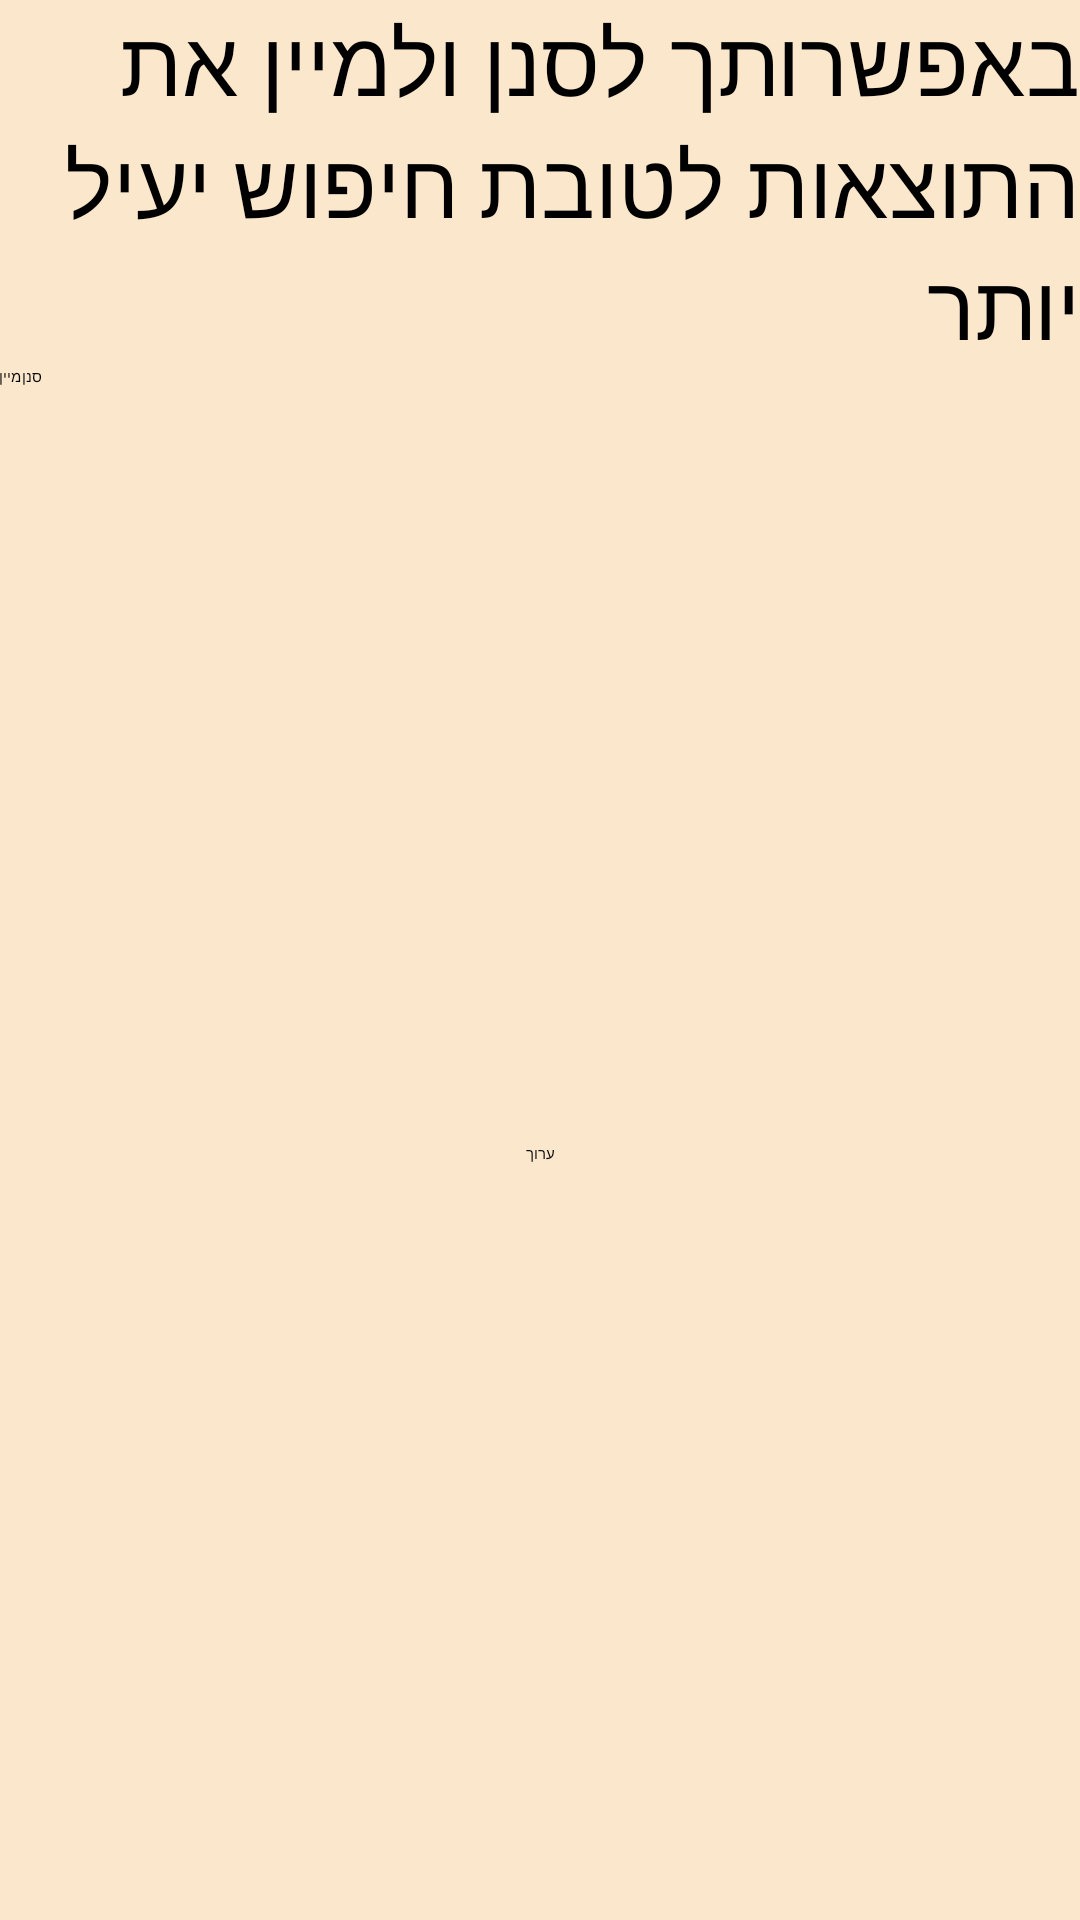

The Android layout XML behind this screen, and the referenced resources:
<!-- AndroidManifest.xml: application theme Theme.KC01 -->
<!-- res/layout/search_fragment.xml -->
<?xml version="1.0" encoding="utf-8"?>
<LinearLayout xmlns:android="http://schemas.android.com/apk/res/android"
    xmlns:tools="http://schemas.android.com/tools"
    android:layout_width="match_parent"
    android:layout_height="match_parent"
    android:background="?android:windowBackground"
    android:orientation="vertical"
    tools:context=".ui.option.settings.SettingsFragment">

    <LinearLayout
        android:layout_width="match_parent"
        android:layout_height="wrap_content"
        android:background="@color/mybackground"
        android:layoutDirection="rtl"
        android:orientation="vertical"
        android:textDirection="rtl">


        <TextView
            android:id="@+id/text"
            android:layout_width="wrap_content"
            android:layout_height="wrap_content"
            android:text="באפשרותך לסנן ולמיין את התוצאות לטובת חיפוש יעיל יותר"
            android:textSize="30dp" />

        <LinearLayout
            android:layout_width="match_parent"
            android:layout_height="match_parent"
            android:layoutDirection="ltr"
            android:orientation="horizontal"
            android:textDirection="rtl">

            <Button
                android:id="@+id/button"
                android:layout_width="wrap_content"
                android:layout_height="wrap_content"
                android:textDirection="rtl"
                android:layout_gravity="left"
                android:gravity="left"
                android:text="מיין" />

            <Button
                android:id="@+id/button2"
                android:layout_width="wrap_content"
                android:layout_height="wrap_content"
                android:layout_gravity="left"
                android:textDirection="rtl"
                android:gravity="left"
                android:text="סנן" />
        </LinearLayout>
    </LinearLayout>

    <SearchView
        android:id="@+id/search_view"
        android:layout_width="match_parent"
        android:layout_height="wrap_content" />

    <ScrollView
        android:layout_width="match_parent"
        android:layout_height="wrap_content"
        android:background="@color/mybackground">

        <LinearLayout
            android:layout_width="match_parent"
            android:layout_height="wrap_content"
            android:orientation="vertical" />
    </ScrollView>
        <EditText
            android:layout_width="match_parent"
            android:layout_height="match_parent"
            android:background="@color/mybackground"
            android:text="ערוך"
            android:gravity="center"/>
</LinearLayout>
<!-- resources referenced by this layout -->
<resources>
  <color name="mybackground">#37EA9413</color>
  <style name="Theme.KC01" parent="Theme.MaterialComponents.DayNight.DarkActionBar">
          
          <item name="colorPrimary">@color/purple_200</item>
          <item name="colorPrimaryVariant">@color/purple_700</item>
          <item name="colorOnPrimary">@color/black</item>
          
          <item name="colorSecondary">@color/teal_200</item>
          <item name="colorSecondaryVariant">@color/teal_200</item>
          <item name="colorOnSecondary">@color/black</item>
          
          <item name="android:statusBarColor" tools:targetApi="l">?attr/colorPrimaryVariant</item>
          
      </style>
  <color name="purple_200">#B8583A</color>
  <color name="purple_700">#EF9512</color>
  <color name="black">#FF000000</color>
  <color name="teal_200">#B63005</color>
</resources>
